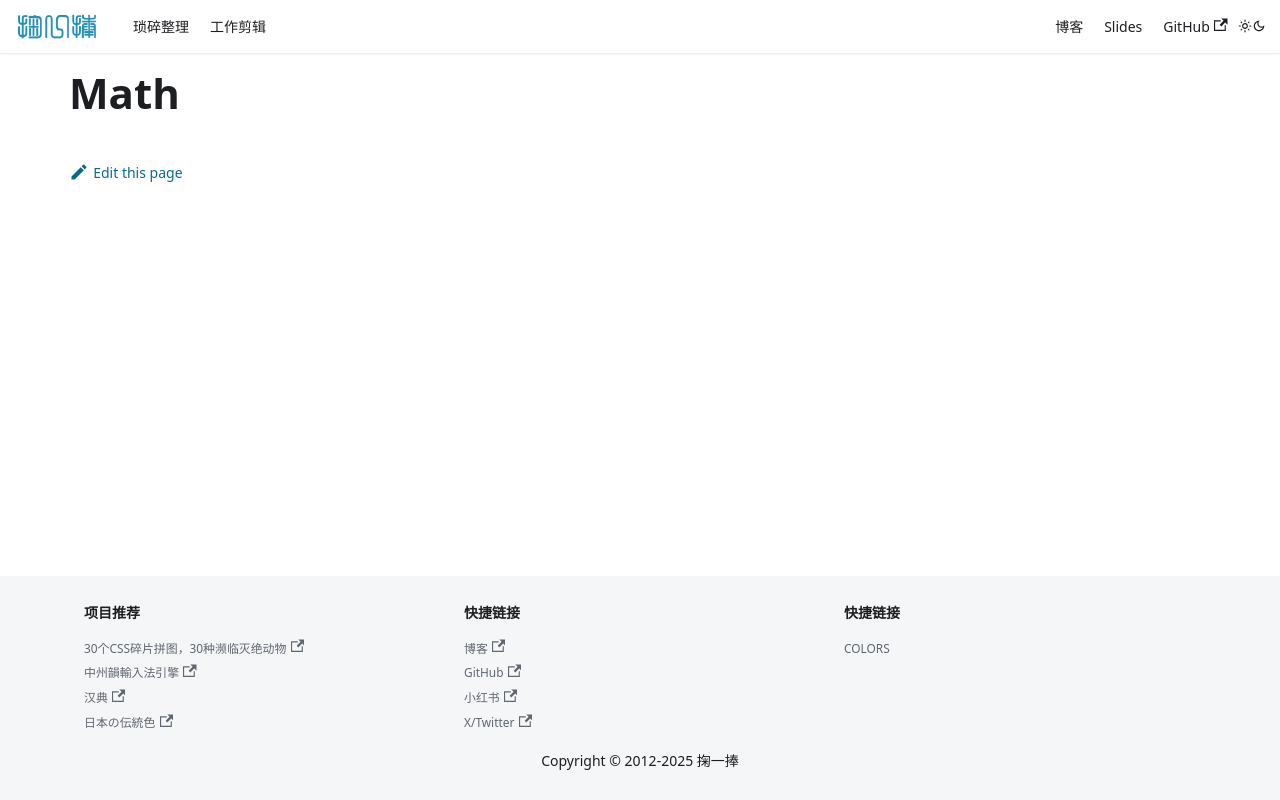

repository: solome/solome.github.com · page: docs/data-structures-algorithms/categories/math/index.html · generator: docusaurus

# Math
